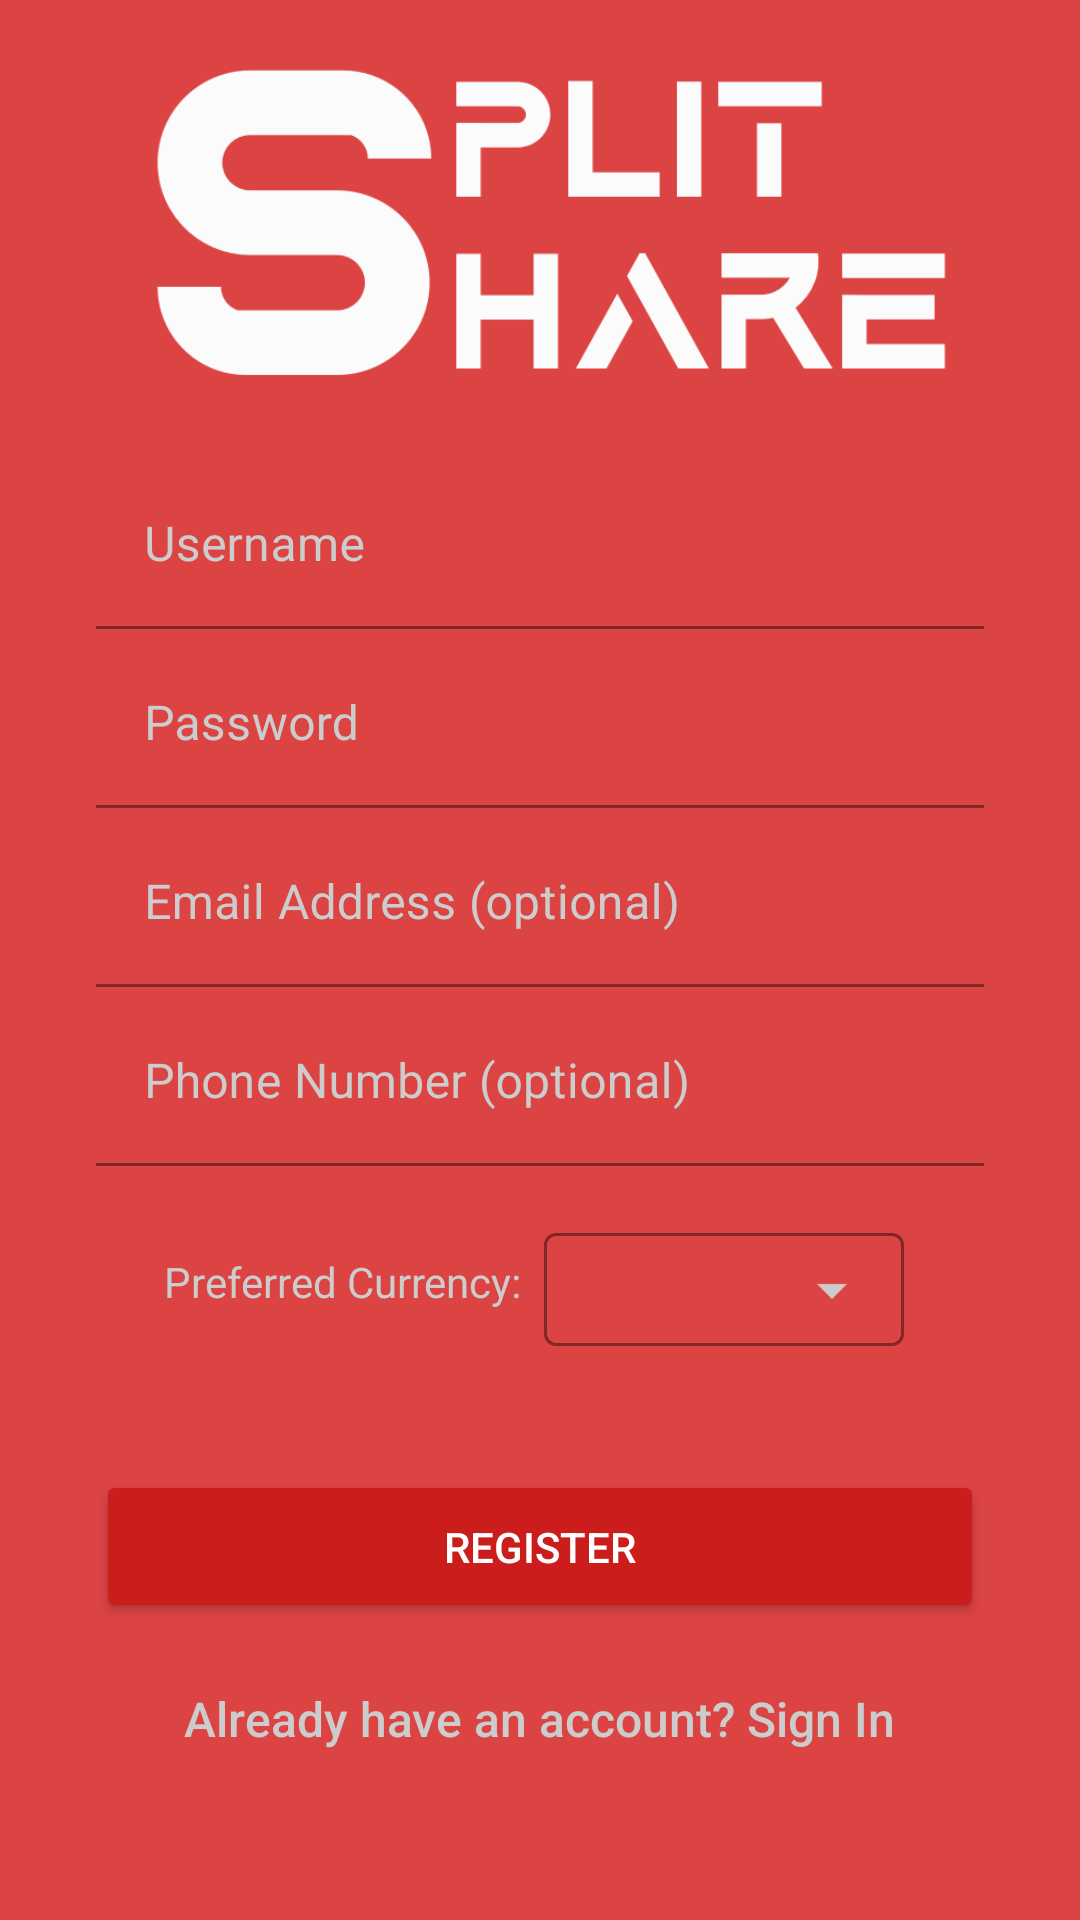

Layout XML and referenced resources for this Android screen:
<!-- AndroidManifest.xml: application theme AppTheme -->
<!-- res/layout/activity_create_account.xml -->
<?xml version="1.0" encoding="utf-8"?>
<LinearLayout xmlns:android="http://schemas.android.com/apk/res/android"
    xmlns:app="http://schemas.android.com/apk/res-auto"
    xmlns:tools="http://schemas.android.com/tools"
    android:layout_width="match_parent"
    android:layout_height="match_parent"
    android:background="@color/colorPrimary"
    android:orientation="vertical"
    tools:context=".MainActivity">

    <ImageView
        android:id="@+id/logo"
        android:layout_width="300dp"
        android:layout_height="150dp"
        android:layout_gravity="center"
        android:layout_marginTop="0dp"
        android:src="@drawable/logo"
        android:transitionName="logoTransition" />

    <com.google.android.material.textfield.TextInputLayout
        android:id="@+id/input_username"
        android:layout_width="match_parent"
        android:layout_height="wrap_content"
        android:layout_marginHorizontal="32dp"
        android:layout_marginTop="4dp"
        android:hint="@string/username"
        android:textColorHint="@color/colorLightGray"
        android:transitionName="usernameTransition"
        app:boxBackgroundColor="@color/colorPrimary"
        app:boxStrokeColor="@color/colorLightGray">

        <com.google.android.material.textfield.TextInputEditText
            android:layout_width="match_parent"
            android:layout_height="wrap_content"
            android:singleLine="true"
            android:textColor="@color/colorAccent" />
    </com.google.android.material.textfield.TextInputLayout>

    <com.google.android.material.textfield.TextInputLayout
        android:id="@+id/input_password"
        android:layout_width="match_parent"
        android:layout_height="wrap_content"
        android:layout_marginHorizontal="32dp"
        android:layout_marginTop="4dp"
        android:hint="@string/password"
        android:textColorHint="@color/colorLightGray"
        android:transitionName="passwordTransition"
        app:boxBackgroundColor="@color/colorPrimary"
        app:boxStrokeColor="@color/colorLightGray"
        app:hintTextColor="@color/colorLightGray">

        <com.google.android.material.textfield.TextInputEditText
            android:layout_width="match_parent"
            android:layout_height="wrap_content"
            android:singleLine="true"
            android:textColor="@color/colorAccent" />
    </com.google.android.material.textfield.TextInputLayout>

    <com.google.android.material.textfield.TextInputLayout
        android:id="@+id/input_email"
        android:layout_width="match_parent"
        android:layout_height="wrap_content"
        android:layout_marginHorizontal="32dp"
        android:layout_marginTop="4dp"
        android:hint="Email Address (optional)"
        android:textColorHint="@color/colorLightGray"
        app:boxBackgroundColor="@color/colorPrimary"
        app:boxStrokeColor="@color/colorLightGray"
        app:hintTextColor="@color/colorLightGray">

        <com.google.android.material.textfield.TextInputEditText
            android:layout_width="match_parent"
            android:layout_height="wrap_content"
            android:singleLine="true"
            android:textColor="@color/colorAccent" />
    </com.google.android.material.textfield.TextInputLayout>

    <com.google.android.material.textfield.TextInputLayout
        android:id="@+id/input_phonenumber"
        android:layout_width="match_parent"
        android:layout_height="wrap_content"
        android:layout_marginHorizontal="32dp"
        android:layout_marginTop="4dp"
        android:hint="Phone Number (optional)"
        android:textColorHint="@color/colorLightGray"
        app:boxBackgroundColor="@color/colorPrimary"
        app:boxStrokeColor="@color/colorLightGray"
        app:hintTextColor="@color/colorLightGray">

        <com.google.android.material.textfield.TextInputEditText
            android:layout_width="match_parent"
            android:layout_height="wrap_content"
            android:singleLine="true"
            android:textColor="@color/colorAccent" />
    </com.google.android.material.textfield.TextInputLayout>

    <LinearLayout
        android:layout_width="match_parent"
        android:layout_height="wrap_content"
        android:gravity="center"
        android:layout_marginTop="8dp"
        android:orientation="horizontal">

        <TextView
            android:layout_width="wrap_content"
            android:layout_height="wrap_content"
            android:text="Preferred Currency: "
            android:textColor="@color/colorLightGray"/>

        <com.google.android.material.textfield.TextInputLayout
            style="@style/Widget.MaterialComponents.TextInputLayout.OutlinedBox.ExposedDropdownMenu"
            android:layout_width="128dp"
            android:layout_height="wrap_content"
            android:padding="4dp"
            app:boxStrokeColor="@color/colorLightGray"
            app:endIconTint="@color/colorLightGray"
            app:hintTextColor="@color/colorLightGray">

            <AutoCompleteTextView
                android:id="@+id/actv_currency"
                android:layout_width="match_parent"
                android:layout_height="wrap_content"
                android:backgroundTint="@color/colorPrimary"
                android:inputType="none"
                android:padding="8dp"
                android:textColor="@color/colorLightGray" />

        </com.google.android.material.textfield.TextInputLayout>

    </LinearLayout>

    <Button
        android:id="@+id/button_register"
        android:layout_width="match_parent"
        android:layout_height="wrap_content"
        android:layout_gravity="center"
        android:layout_marginHorizontal="32dp"
        android:layout_marginTop="32dp"
        android:backgroundTint="@color/colorPrimaryDark"
        android:elevation="50dp"
        android:onClick="btn_register_clicked"
        android:padding="16dp"
        android:text="REGISTER"
        android:textColor="@color/colorAccent"
        android:transitionName="submitTransition" />

    <Button
        android:id="@+id/button_signin"
        style="?android:attr/borderlessButtonStyle"
        android:layout_width="wrap_content"
        android:layout_height="wrap_content"
        android:layout_gravity="center"
        android:layout_marginHorizontal="32dp"
        android:layout_marginTop="8dp"
        android:backgroundTint="@android:color/transparent"
        android:elevation="0dp"
        android:onClick="btn_signin_clicked"
        android:text="Already have an account? Sign In"
        android:textAllCaps="false"
        android:textColor="@color/colorLightGray"
        android:textSize="16sp"
        android:transitionName="reginTransition" />


</LinearLayout>
<!-- resources referenced by this layout -->
<resources>
  <color name="colorAccent">#FFFFFF</color>
  <color name="colorLightGray">#CCCCCC</color>
  <color name="colorPrimary">#dc4444</color>
  <color name="colorPrimaryDark">#cc1d1d</color>
  <!-- drawable logo: png bitmap (drawable-xxxhdpi, 13932 bytes) -->
  <string name="password">Password</string>
  <string name="username">Username</string>
  <style name="AppTheme" parent="Theme.MaterialComponents.Light.DarkActionBar">
          
          <item name="colorPrimary">@color/colorPrimary</item>
          <item name="colorPrimaryDark">@color/colorPrimaryDark</item>
          <item name="colorAccent">@color/colorAccent</item>
  
          
          <item name="android:windowActivityTransitions">true</item>
  
      </style>
</resources>
